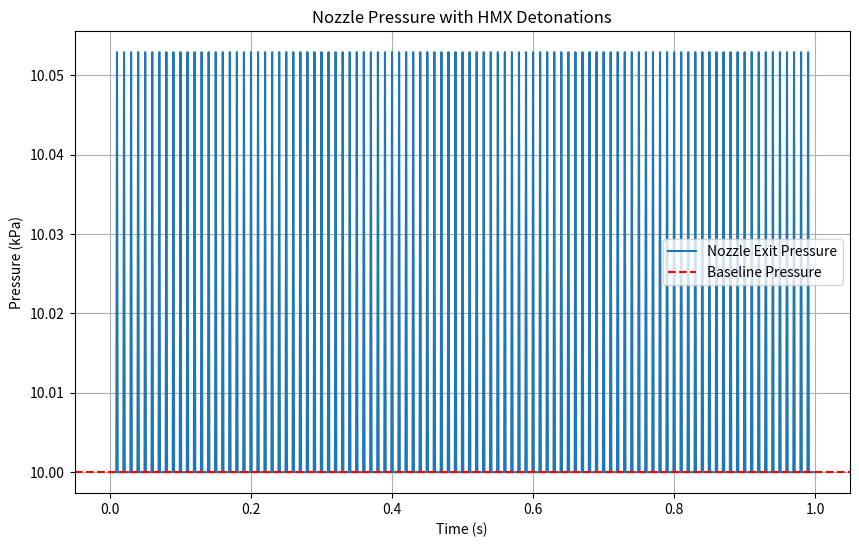

Reproduce this figure in Python.
# -*- coding: utf-8 -*-
"""
Created on Wed May 14 15:56:38 2025

[redacted]
"""

import numpy as np
import matplotlib.pyplot as plt

# Constants
R = 461.5  # Gas constant for water vapor (J/kg·K)
gamma = 1.2  # Specific heat ratio for exhaust (LOX/LH2)
T_exhaust = 3000  # Exhaust temperature (K)
P_exhaust = 10000  # Nozzle exit pressure (Pa)
v_exhaust = 4400  # Exhaust velocity (m/s)
A_exit = 1.0  # Nozzle exit area (m^2)
m_dot = 500  # Mass flow rate (kg/s)
E_HMX = 5.7e6  # HMX energy release (J/kg)
m_HMX = 0.001  # HMX mass per detonation (kg)
freq = 100  # Detonations per second (Hz)
t_sim = 1.0  # Simulation time (s)
dt = 0.001  # Time step (s)

# Baseline thrust
F_baseline = m_dot * v_exhaust + (P_exhaust * A_exit)
print(f"Baseline Thrust: {F_baseline / 1000:.2f} kN")

# Simulation setup
t = np.arange(0, t_sim, dt)
P = np.ones_like(t) * P_exhaust  # Pressure array
F = np.ones_like(t) * F_baseline  # Thrust array
n_steps = len(t)

# Detonation model
for i in range(1, n_steps):
    # Check if detonation occurs (every 1/freq seconds)
    if i % int(1 / freq / dt) == 0:
        # Energy released by HMX detonation
        E_det = m_HMX * E_HMX
        # Assume energy increases exhaust temperature in control volume
        dT = E_det / (m_dot * dt * 718)  # Approx. specific heat of water vapor (J/kg·K)
        T_new = T_exhaust + dT
        # New pressure from ideal gas law (P ~ T for constant volume)
        P_new = P_exhaust * (T_new / T_exhaust)
        P[i] = P_new
        # New exhaust velocity (approximate, based on energy addition)
        v_new = np.sqrt(v_exhaust**2 + 2 * E_det / (m_dot * dt))
        # New thrust
        F[i] = m_dot * v_new + (P_new * A_exit)
    else:
        P[i] = P_exhaust
        F[i] = F_baseline

# Calculate average thrust
F_avg = np.mean(F)
thrust_increase = (F_avg - F_baseline) / F_baseline * 100
print(f"Average Thrust: {F_avg / 1000:.2f} kN")
print(f"Thrust Increase: {thrust_increase:.2f}%")

# Plot pressure over time
plt.figure(figsize=(10, 6))
plt.plot(t, P / 1000, label="Nozzle Exit Pressure")
plt.axhline(P_exhaust / 1000, color='r', linestyle='--', label="Baseline Pressure")
plt.xlabel("Time (s)")
plt.ylabel("Pressure (kPa)")
plt.title("Nozzle Pressure with HMX Detonations")
plt.legend()
plt.grid(True)
plt.savefig("nozzle_pressure.png")